Run: headless pygame with SDL's dummy video driver; simulated clock (each Clock.tick advances the game by its frame time, no real sleeping); random seed 0; keys injected as events and as key.get_pressed() state; no mouse input.
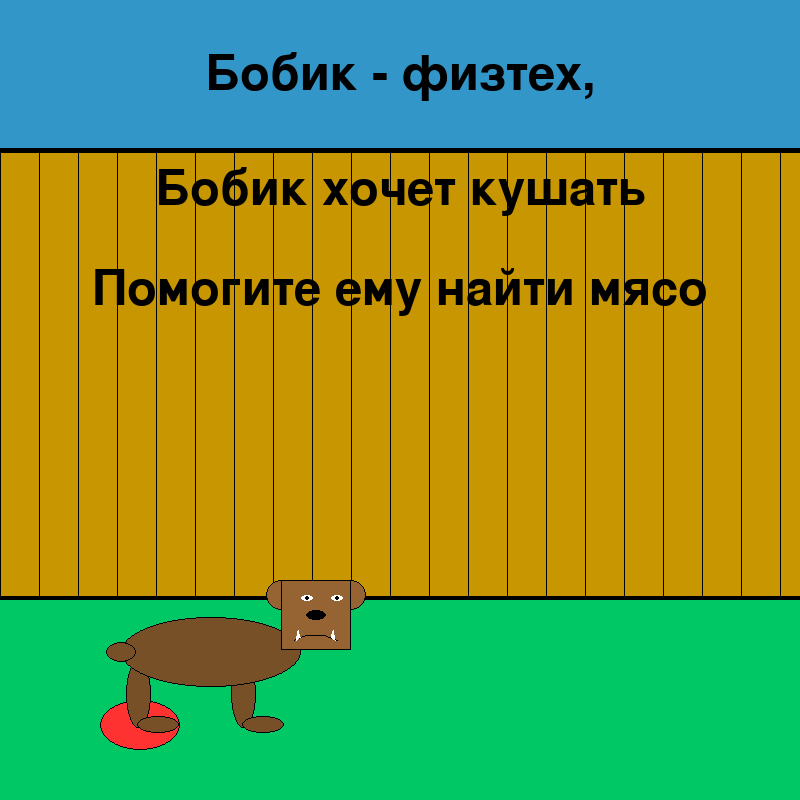
Frame 1 of 4 · flips 1–60 · no input
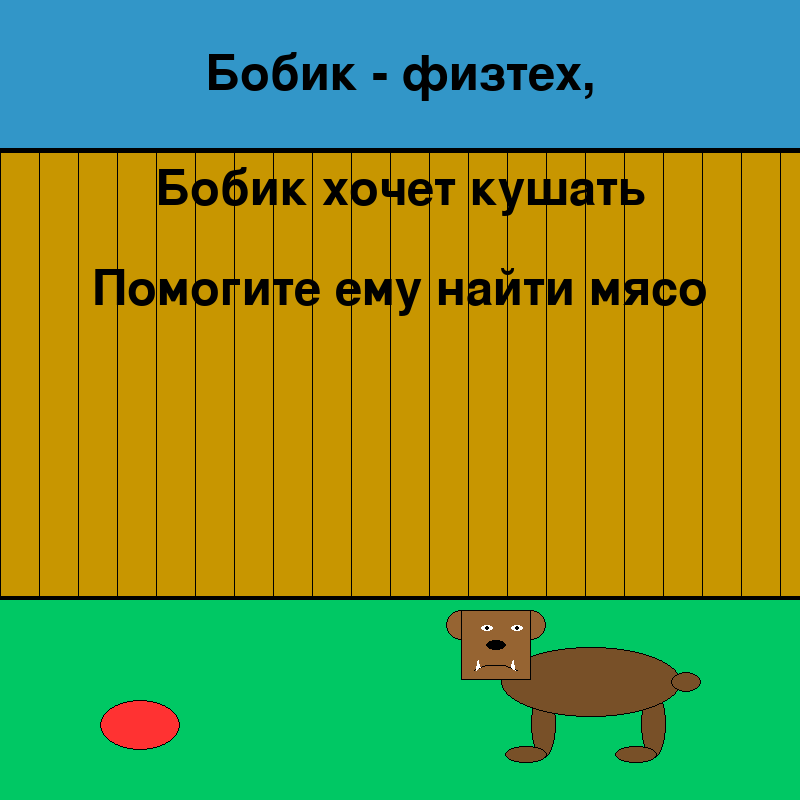
Frame 2 of 4 · flips 61–180 · tapped SPACE, RETURN · held RIGHT (→), D
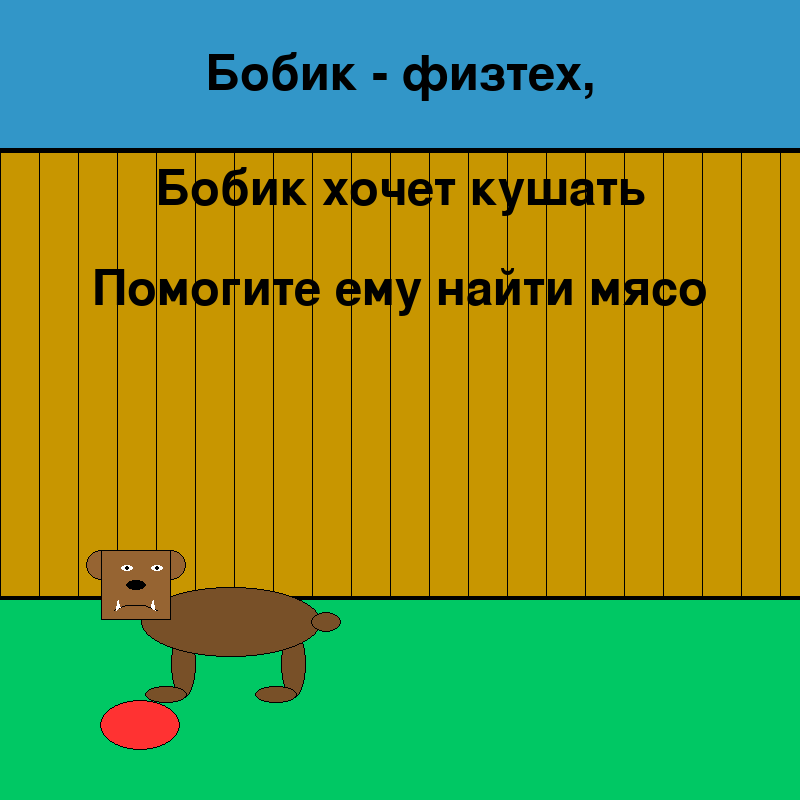
Frame 3 of 4 · flips 181–300 · held DOWN (↓), S
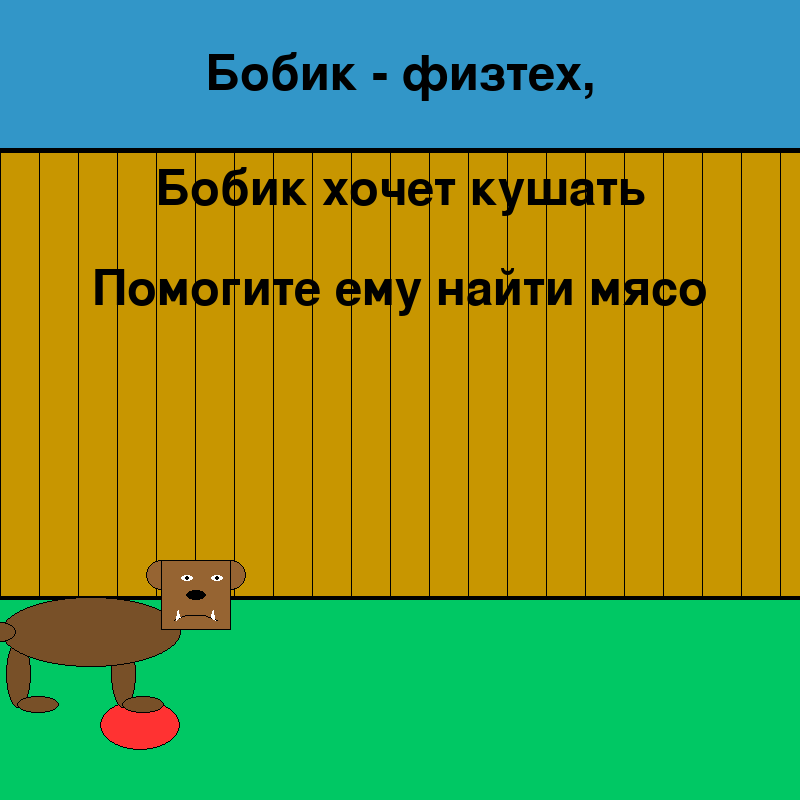
Frame 4 of 4 · flips 301–420 · held LEFT (←), A, UP (↑), W

The pygame program that drew these frames:

import pygame.draw as d
import pygame as pg
import random
import time

red = (255, 50, 50)
brown = (150, 100, 50)
dark_brown = (120, 80, 40)
black = (0, 0, 0)

FPS = 30
x = 101
y = 550
x_meat = 100
y_meat = 700


def text(st):
    """
    writes string from the text on the screen
    :param st: number of string where 1 = "Бобик - физтех,"; 2 = "Бобик хочет кушать"; 3 = "Помогите ему найти мясо"; 4 = "Ураааа Бобик добыл еды"
    :return: one string from the dictionary of strings written in the animation
    """
    font = pg.font.SysFont('Arial', 72)
    texts = ["Бобик - физтех,", "Бобик хочет кушать", "Помогите ему найти мясо", "Ураааа Бобик добыл еды"]
    coord_y = [75, 190, 290, 75]
    words = font.render(texts[st - 1], True, (0, 0, 0))
    place = words.get_rect(center=(400, coord_y[st - 1]))
    screen.blit(words, place)


def meat(x, y):
    """
    draws meat
    :param x: horizontal coordinate of meat
    :param y: vertical coordinate of meat
    :return: a drawing of meat
    """
    d.ellipse(screen, red, (x, y, 80, 50))
    d.ellipse(screen, black, (x, y, 80, 50), 1)


def background():
    """
    draws the background
    :return: the drawing of a background
    """
    x_fence = 0
    d.rect(screen, (50, 150, 200), (0, 0, 800, 150))
    d.rect(screen, (200, 150, 0), (0, 150, 800, 600))
    for stick in range(21):
        d.line(screen, (0, 0, 0), (x_fence, 150), (x_fence, 600), 1)
        x_fence += 39
    d.line(screen, (0, 0, 0), (0, 600), (800, 600), 10)
    d.line(screen, (0, 0, 0), (0, 150), (800, 150), 5)
    d.rect(screen, (0, 200, 100), (0, 600, 800, 800))


def face(x, y, scale, happy=0):
    """
    draws the dog's face
    :param x: horizontal coordinate of the face
    :param y: vertical coordinate of the face
    :param scale: scale
    :param happy: if the face doesn't express happiness = 0, else = 1
    :return: the drawing of the dog's face
    """
    # base
    d.circle(screen, brown, (x, y + 15), 15 * scale)
    d.circle(screen, black, (x, y + 15), 15 * scale, 1)
    d.circle(screen, brown, (x + 70 * scale, y + 15), 15 * scale)
    d.circle(screen, black, (x + 70 * scale, y + 15), 15 * scale, 1)
    d.rect(screen, brown, (x, y, 70 * scale, 70 * scale))
    d.rect(screen, black, (x, y, 70 * scale, 70 * scale), 1)
    # eyes
    d.ellipse(screen, (255, 255, 255), (x + 20, y + 15 * scale, 12 * scale, 6 * scale))
    d.circle(screen, black, (x + 20 + 6 * scale, y + 15 * scale + 3 * scale), 3 * scale - 0.5)
    d.ellipse(screen, (255, 255, 255), (x + 20 * scale + 30 * scale, y + 15 * scale, 12 * scale, 6 * scale))
    d.circle(screen, black, (x + 20 * scale + 30 * scale + 6 * scale, y + 15 * scale + 3 * scale), 3 * scale - 0.5)
    # nose
    d.ellipse(screen, black, (x + 25 * scale, y + 30 * scale, 20 * scale, 10 * scale))
    # mouth
    if happy == 0:
        d.arc(screen, black, (x + 5 * scale, y + 55 * scale, 60 * scale, 40 * scale), 3.14 / 4, 3.14 * 3 / 4, 1)
        d.polygon(screen, (255, 255, 255), [[x + 15 * scale, y + 60 * scale], [x + 19 * scale, y + 57 * scale],
                                            [x + 17 * scale, y + 50 * scale]])
        d.polygon(screen, (255, 255, 255), [[x + 54 * scale, y + 60 * scale], [x + 50 * scale, y + 57 * scale],
                                            [x + 52 * scale, y + 50 * scale]])
    else:
        d.arc(screen, black, (x + 5 * scale, y + 43 * scale, 60 * scale, 20 * scale), -3.14 * 5 / 6, -3.14 / 6, 4)
        d.polygon(screen, (255, 255, 255), [[x + 15 * scale, y + 60 * scale], [x + 19 * scale, y + 57 * scale],
                                            [x + 17 * scale, y + 50 * scale]])
        d.polygon(screen, (255, 255, 255), [[x + 54 * scale, y + 60 * scale], [x + 50 * scale, y + 57 * scale],
                                            [x + 52 * scale, y + 50 * scale]])


def body(x, y, scale, orient=1):
    """
    draws dog's body
    :param x: horizontal coordinate of the body
    :param y: vertical coordinate of the body
    :param scale: scale
    :param orient: orientation of the body; 1 = left, else = right
    :return: the dog's body
    """
    if orient == 1:
        # base
        d.ellipse(screen, dark_brown, (x, y, 180 * scale, 70 * scale))
        d.ellipse(screen, black, (x, y, 180 * scale, 70 * scale), 1)
        # tail
        d.ellipse(screen, dark_brown, (x + 170 * scale, y + 25 * scale, 30 * scale, 20 * scale))
        d.ellipse(screen, black, (x + 170 * scale, y + 25 * scale, 30 * scale, 20 * scale), 1)
    else:
        # reversed base
        d.ellipse(screen, dark_brown, (x - 180 * scale, y, 180 * scale, 70 * scale))
        d.ellipse(screen, black, (x - 180 * scale, y, 180 * scale, 70 * scale), 1)
        # reversed tail
        d.ellipse(screen, dark_brown, (x - 195 * scale, y + 25 * scale, 30 * scale, 20 * scale))
        d.ellipse(screen, black, (x - 195 * scale, y + 25 * scale, 30 * scale, 20 * scale), 1)


def leg(x, y, scale, orient=1):
    """
    draws an oriented leg
    :param x: horizontal coordinate of the leg
    :param y: horizontal coordinate of the leg
    :param scale: scale
    :param orient: orientation of the leg: 1 = left, else = right
    :return: drawing of the dog's leg
    """
    if orient == 1:
        d.ellipse(screen, dark_brown, (x, y, 15 * scale, 40 * scale))
        d.ellipse(screen, black, (x, y, 15 * scale, 40 * scale), 1)
        d.ellipse(screen, dark_brown, (x - 15 * scale, y + 33 * scale, 25 * scale, 10 * scale))
        d.ellipse(screen, black, (x - 15 * scale, y + 33 * scale, 25 * scale, 10 * scale), 1)
    else:
        d.ellipse(screen, dark_brown, (x, y, 15 * scale, 40 * scale))
        d.ellipse(screen, black, (x, y, 15 * scale, 40 * scale), 1)
        d.ellipse(screen, dark_brown, (x + 7 * scale, y + 33 * scale, 25 * scale, 10 * scale))
        d.ellipse(screen, black, (x + 7 * scale, y + 33 * scale, 25 * scale, 10 * scale), 1)


def dog(x, y, scale, orient=1, happy=0, ):
    """
    draws a dog
    :param x: horizontal coordinate of the dog
    :param y: vertical coordinate of the dog
    :param scale: scale
    :param: orientation of the dog: 1 = left, anything else = right
    :return: the drawing of a dog
    """
    if orient == 1:
        leg(x + 70 * scale, y + 80 * scale, 1.7 * scale)
        leg(x + 180 * scale, y + 80 * scale, 1.7 * scale)
        body(x + 40 * scale, y + 37 * scale, scale)
    else:
        leg(x - 50 * scale, y + 80 * scale, 1.7 * scale, -1)
        leg(x - 155 * scale, y + 80 * scale, 1.7 * scale, -1)
        body(x + 20, y + 37 * scale, scale, -1)
    face(x, y, scale, happy)


pg.init()
pg.font.init()

screen = pg.display.set_mode((800, 800))

left_right = 0
up_down = 0
n = 0
for i in range(1200):
    background()
    meat(x_meat, y_meat)
    n += 1
    if n > 500:
        x_meat = random.randint(100, 700)
        y_meat = random.randint(630, 770)
        n = 0
    if left_right % 2 == 0:
        if up_down % 2 == 0:
            y += 0.5
        elif up_down % 2 == 1:
            y -= 0.5
        x += 3
        dog(x, y, 1, -1)
    elif left_right % 2 == 1:
        if up_down % 2 == 0:
            y += 0.5
        elif up_down % 2 == 1:
            y -= 0.5
        x -= 3
        dog(x, y, 1, 1, 0)
    if n % 50 == 0 and (x > 550 or x < 70):
        left_right += 1
        up_down += 1
    if y > 700 or y < 300:
        up_down += 1
    text(1)
    text(2)
    text(3)
    pg.display.update()
    time.sleep(0.01)

while True:
    background()
    if left_right % 2 == 1:
        dog(x, y, 1, 1, 1)
    if left_right % 2 == 0:
        dog(x, y, 1, -1, 1)
    meat(x, y + 75)
    text(4)
    pg.display.update()

clock = pg.time.Clock()
finished = False

while not finished:
    clock.tick(FPS)
    for event in pg.event.get():
        if event.type == pg.QUIT:
            finished = True

pg.quit()
